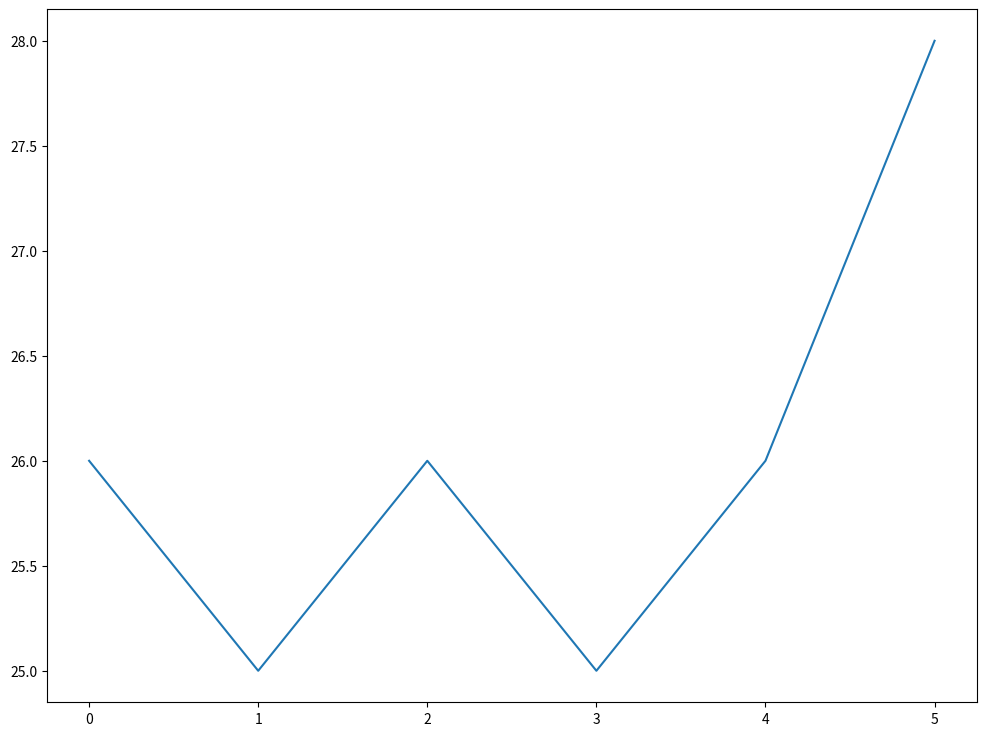

The matplotlib source for this figure:
import random
import numpy as np

POPULATION_SIZE = 15
MUTATION_RATE = 0.1
SIZE = 8

# 염색체를 클래스로 정의한다. 
class Chromosome:
    def __init__(self, g=[]):
        self.genes = g.copy()		# 유전자는 리스트로 구현된다. 
        self.fitness = 0		# 적합도
        
        if self.genes.__len__()==0:	# 염색체가 초기 상태이면 초기화한다. 
            ###염색체 모양 수정
            self.genes = [x for x in range(SIZE)]
            random.shuffle(self.genes)
                
    ### 적합도 함수 수정 해야함 28-h (충돌수 계산 h)
    def cal_fitness(self):		# 적합도를 계산한다. 
        self.fitness = 28;
        hvalue = 0
        
        for i in range(SIZE):
            x = self.genes[i]
            for j in range(1, SIZE-i):
                if(j == abs(self.genes[i] - self.genes[i+j])): 
                    hvalue += 1 #대각선 충돌
                    #print("대각선 충돌: ", i, self.genes[i], i+j, self.genes[i+j])
            
        self.fitness -= hvalue
        return self.fitness

    def __str__(self):
        return self.genes.__str__()
    
# 염색체와 적합도를 출력한다. 
def print_p(pop):
    i = 0
    for x in pop:
        print("염색체 #", i, "=", x, "적합도=", x.cal_fitness())
        i += 1
    print("")

# 선택 연산
def select(pop):
    max_value  = sum([c.cal_fitness() for c in population])
    pick    = random.uniform(0, max_value)
    current = 0
    
    # 룰렛휠에서 어떤 조각에 속하는지를 알아내는 루프
    for c in pop:
        current += c.cal_fitness()
        if current > pick:
            return c

#two point crossover
def crossover(pop):
    
    father = select(pop)
    mother = select(pop)

    lindex = random.randint(1, SIZE - 3)
    rindex = random.randint(lindex+1, SIZE -2)
    
    fsel = father.genes[lindex:rindex]
    msel = mother.genes[lindex:rindex]
    
    child1 = father.genes[:]
    child2 = mother.genes[:]
    
    for i in msel:
        child1.remove(i)
    for i in fsel:
        child2.remove(i)

    child1 = child1[:lindex] + msel + child1[lindex:]
    child2 = child2[:lindex] + fsel + child2[lindex:]
    
    return (child1, child2)

    
# 돌연변이 연산 수정 완료
def mutate(c):
    for i in range(SIZE):
        if random.random() < MUTATION_RATE:
            idx = random.randint(0,SIZE-1)
            tmp = c.genes[idx]
            #print(c.genes)
            c.genes.pop(idx)
            c.genes.append(tmp)
            #print("idx " , idx, " tmp ", tmp)
            #print(c.genes)
            
population = []
i=0
fit=[]

while i<POPULATION_SIZE:
    population.append(Chromosome())
    i += 1

count=0
population.sort(key=lambda x: x.cal_fitness(), reverse=True)
print(count ,"th population")
print_p(population)
count=1

#fitness max 28
while population[0].cal_fitness() < 28:
    new_pop = []

    for _ in range(POPULATION_SIZE//2):
        c1, c2 = crossover(population);
        new_pop.append(Chromosome(c1));
        new_pop.append(Chromosome(c2));

    population = new_pop.copy();    
    
    for c in population: mutate(c)

    # 출력을 위한 정렬
    population.sort(key=lambda x: x.cal_fitness(), reverse=True)
    fit.append(population[0].cal_fitness())
#     print("세대 번호=", count)
#     print_p(population)

    count += 1
    if count > 100 :
        break

print("last population ", count-1)        
print_p(population)

print()
print("최선의 결과 ")
queens=[]
for xpos, ypos in enumerate(population[0].genes):
    queens.append((xpos, ypos))
print(queens, "적합도 ", population[0].cal_fitness())


import pandas as pd
import numpy as np
import matplotlib.pyplot as plt
import seaborn as sns

plt.rcParams["figure.figsize"] = (12,9)
df = pd.DataFrame(fit)
plt.plot(df.index, df[0])
plt.savefig('queen_linear.png')
plt.show()
